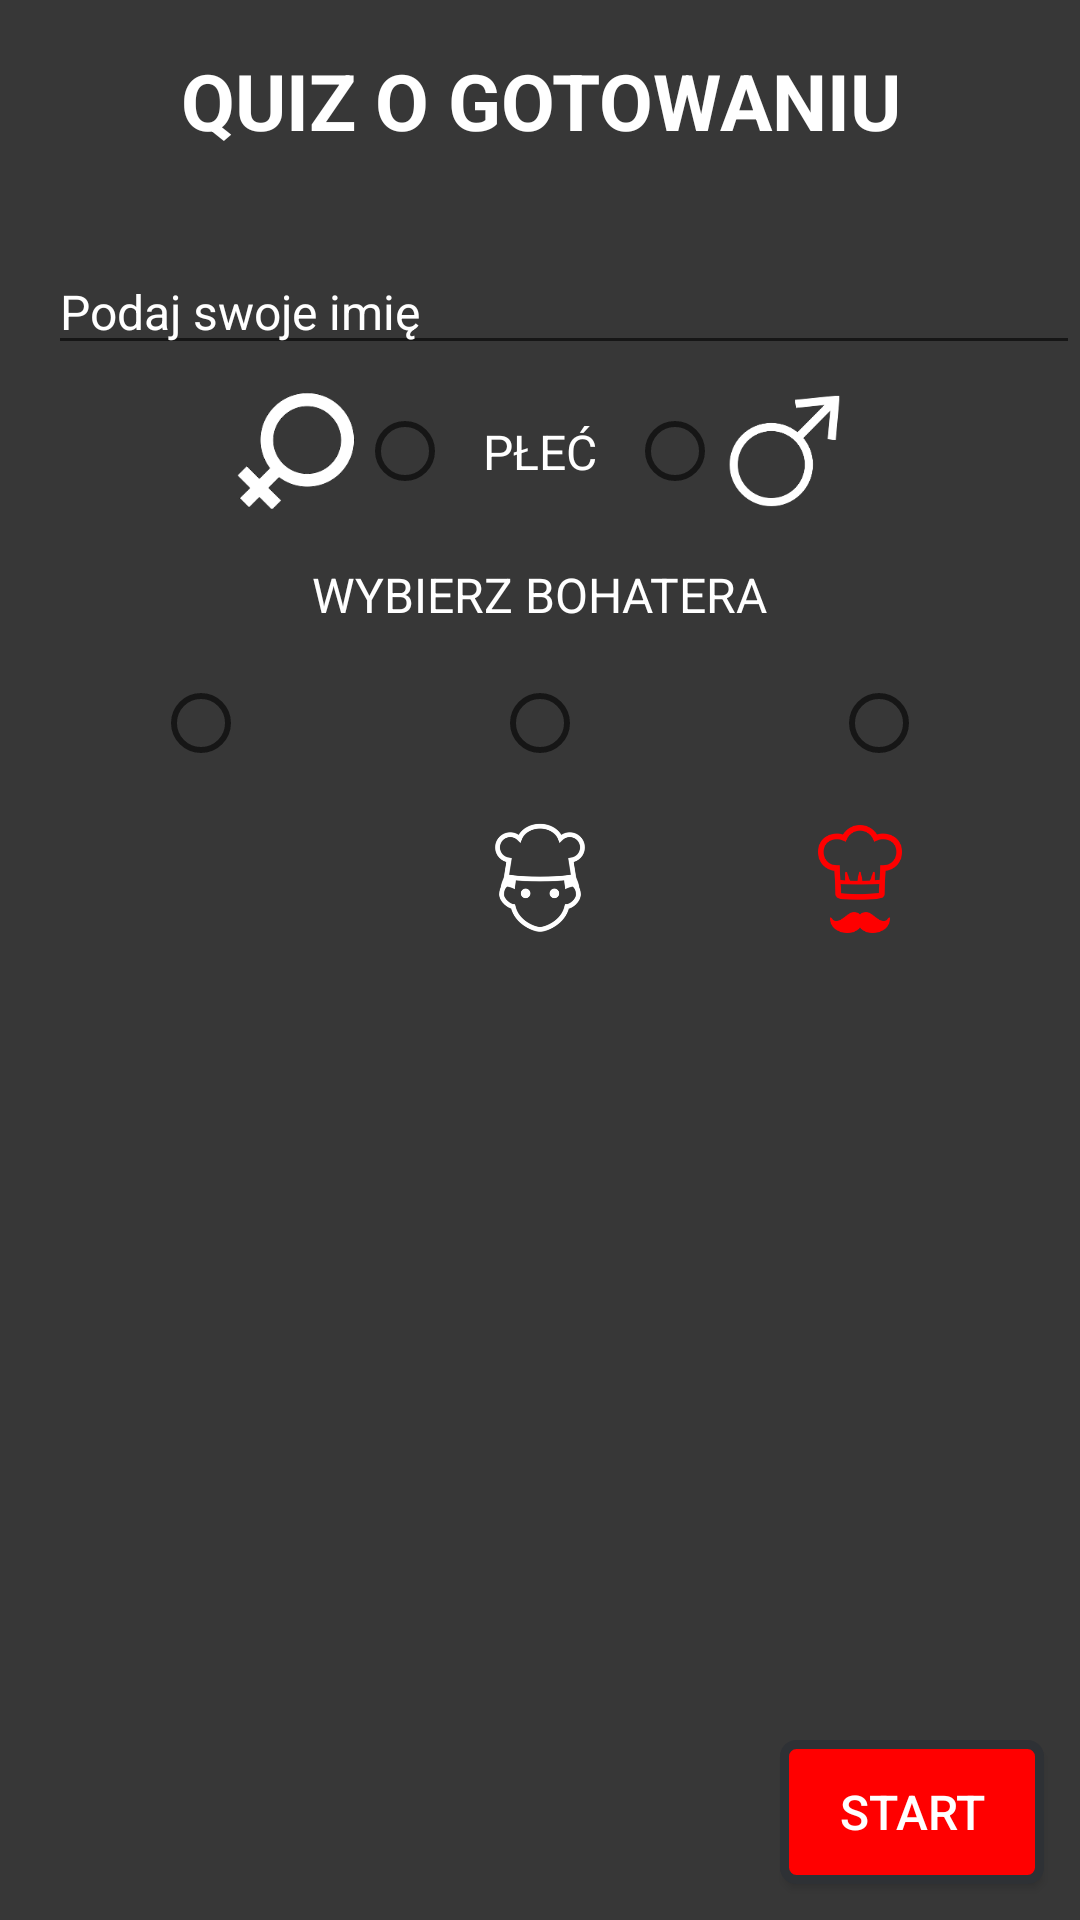

Here is an Android app screen rendered from its layout file. Give the layout XML and the strings, colors and styles it references.
<!-- AndroidManifest.xml: application theme AppTheme -->
<!-- res/layout/activity_main.xml -->
<?xml version="1.0" encoding="utf-8"?>
<RelativeLayout xmlns:android="http://schemas.android.com/apk/res/android"
    xmlns:tools="http://schemas.android.com/tools"
    android:layout_width="match_parent"
    android:layout_height="match_parent"
    tools:context="com.example.android.projectquiz.MainActivity">

    <TextView
        android:id="@+id/subject_text_view"
        android:layout_width="match_parent"
        android:layout_height="wrap_content"
        android:layout_margin="16dp"
        android:gravity="center"
        android:text="@string/subjcet_text_view"
        android:textAllCaps="true"
        android:textSize="26sp"
        android:textStyle="bold" />

    <EditText
        android:id="@+id/editText_main"
        android:layout_width="match_parent"
        android:layout_height="wrap_content"
        android:layout_alignStart="@+id/subject_text_view"
        android:layout_below="@+id/subject_text_view"
        android:layout_marginTop="16dp"
        android:layout_marginBottom="8dp"
        android:hint="@string/editText_main"
        android:textColor="@android:color/white"
        android:textColorHint="@android:color/white" />

    <RadioGroup
        android:id="@+id/sex_radio_group"
        android:layout_width="match_parent"
        android:layout_height="wrap_content"
        android:layout_below="@id/editText_main"
        android:layout_marginBottom="16dp"
        android:gravity="center"
        android:orientation="horizontal">

        <ImageView
            android:id="@+id/woman_sex_image_view"
            android:layout_width="40dp"
            android:layout_height="40dp"
            android:contentDescription="@string/descriptio_image_radio_button_woman"
            android:src="@drawable/woman" />


        <RadioButton
            android:id="@+id/men_radiobutton"
            android:layout_width="wrap_content"
            android:layout_height="wrap_content"
            android:onClick="onSexRadioButton" />


        <TextView
            android:id="@+id/sex_text_view"
            android:layout_width="wrap_content"
            android:layout_height="wrap_content"
            android:padding="10dp"
            android:textAllCaps="true"
            android:text="@string/sex_text_view" />


        <RadioButton
            android:id="@+id/woman_radiobutton"
            android:layout_width="wrap_content"
            android:layout_height="wrap_content"
            android:onClick="onSexRadioButton" />

        <ImageView
            android:id="@+id/imageView"
            android:layout_width="40dp"
            android:layout_height="40dp"
            android:contentDescription="@string/description_image_radio_button_men"
            android:src="@drawable/man" />

    </RadioGroup>


    <TextView
        android:id="@+id/level_of_cooking_text_view"
        android:layout_width="wrap_content"
        android:layout_height="wrap_content"
        android:layout_below="@id/sex_radio_group"
        android:layout_centerInParent="true"
        android:layout_marginBottom="16dp"
        android:textAllCaps="true"
        android:text="@string/level_of_coking_text_view" />

    <RadioGroup
        android:id="@+id/level_of_cooking_radio_button"
        android:layout_width="match_parent"
        android:layout_height="wrap_content"
        android:layout_below="@id/level_of_cooking_text_view"
        android:layout_marginBottom="16dp"
        android:gravity="center"
        android:orientation="horizontal">

        <RadioButton
            android:id="@+id/first_radio_button"
            android:layout_width="wrap_content"
            android:layout_height="wrap_content"
            android:layout_marginEnd="35dp"
            android:onClick="onRadioButtonClicked" />

        <RadioButton
            android:id="@+id/second_radio_button"
            android:layout_width="wrap_content"
            android:layout_height="wrap_content"
            android:layout_marginEnd="46dp"
            android:layout_marginStart="46dp"
            android:onClick="onRadioButtonClicked" />

        <RadioButton
            android:id="@+id/third_radio_button"
            android:layout_width="wrap_content"
            android:layout_height="wrap_content"
            android:layout_marginStart="35dp"
            android:onClick="onRadioButtonClicked" />



    </RadioGroup>

    <LinearLayout
        android:id="@+id/level_of_cooking_Linear_Layout"
        android:layout_width="match_parent"
        android:layout_height="wrap_content"
        android:layout_below="@id/level_of_cooking_radio_button"
        android:layout_marginEnd="20dp"
        android:layout_marginStart="20dp"
        android:gravity="center"
        android:orientation="horizontal">

        <ImageView
            android:layout_width="40dp"
            android:layout_height="40dp"
            android:layout_weight="1"
            android:src="@drawable/dish" />

        <ImageView
            android:layout_width="40dp"
            android:layout_height="40dp"
            android:layout_weight="1"
            android:src="@drawable/cook" />

        <ImageView
            android:layout_width="40dp"
            android:layout_height="40dp"
            android:layout_weight="1"
            android:src="@drawable/chef" />

    </LinearLayout>

    <Button
        android:id="@+id/start_button"
        android:layout_width="wrap_content"
        android:layout_height="wrap_content"
        android:layout_alignParentBottom="true"
        android:layout_alignParentEnd="true"
        android:layout_alignParentRight="true"
        android:onClick="nextPage"
        android:background="@drawable/shape_triangle"
        android:text="@string/start_button"
        android:padding="8dp"
        android:layout_margin="12dp"
        tools:ignore="RtlHardcoded" />


</RelativeLayout>
<!-- resources referenced by this layout -->
<resources>
  <!-- drawable chef: png bitmap (drawable, 160556 bytes) -->
  <!-- drawable cook: png bitmap (drawable, 262932 bytes) -->
  <!-- drawable man: png bitmap (drawable, 4423 bytes) -->
  <!-- drawable shape_triangle (drawable) -->
  <?xml version="1.0" encoding="utf-8"?>
  <shape xmlns:android="http://schemas.android.com/apk/res/android"
      android:shape="rectangle" >
  
      <solid android:color="@color/colorGradding" />
  
      <corners
          android:bottomLeftRadius="4dp"
          android:bottomRightRadius="4dp"
          android:topLeftRadius="4dp"
          android:topRightRadius="4dp" />
  
      <stroke
          android:width="3dp"
          android:color="#2E3135" />
  
  </shape>
  <!-- drawable woman: png bitmap (drawable, 4103 bytes) -->
  <string name="descriptio_image_radio_button_woman">image_radio_button_woman</string>
  <string name="description_image_radio_button_men">imageToRadioButtonMen</string>
  <string name="editText_main">Podaj swoje imię</string>
  <string name="level_of_coking_text_view">Wybierz bohatera</string>
  <string name="sex_text_view">płeć</string>
  <string name="start_button" translatable="false">Start</string>
  <string name="subjcet_text_view">Quiz o gotowaniu</string>
  <style name="AppTheme" parent="Theme.AppCompat.Light.NoActionBar">
          
          <item name="colorPrimary">@color/colorPrimary</item>
          <item name="colorPrimaryDark">@color/colorPrimaryDark</item>
          <item name="colorAccent">@color/colorAccent</item>
          <item name="android:windowBackground">@color/windowbackground</item>
          <item name="android:textColor">#ffff</item>
          <item name="android:textSize">16sp</item>
      </style>
  <color name="colorGradding">#ff0000</color>
  <color name="colorPrimary">#3F51B5</color>
  <color name="colorPrimaryDark">#000</color>
  <color name="colorAccent">#ff0000</color>
  <color name="windowbackground">#373737</color>
</resources>
